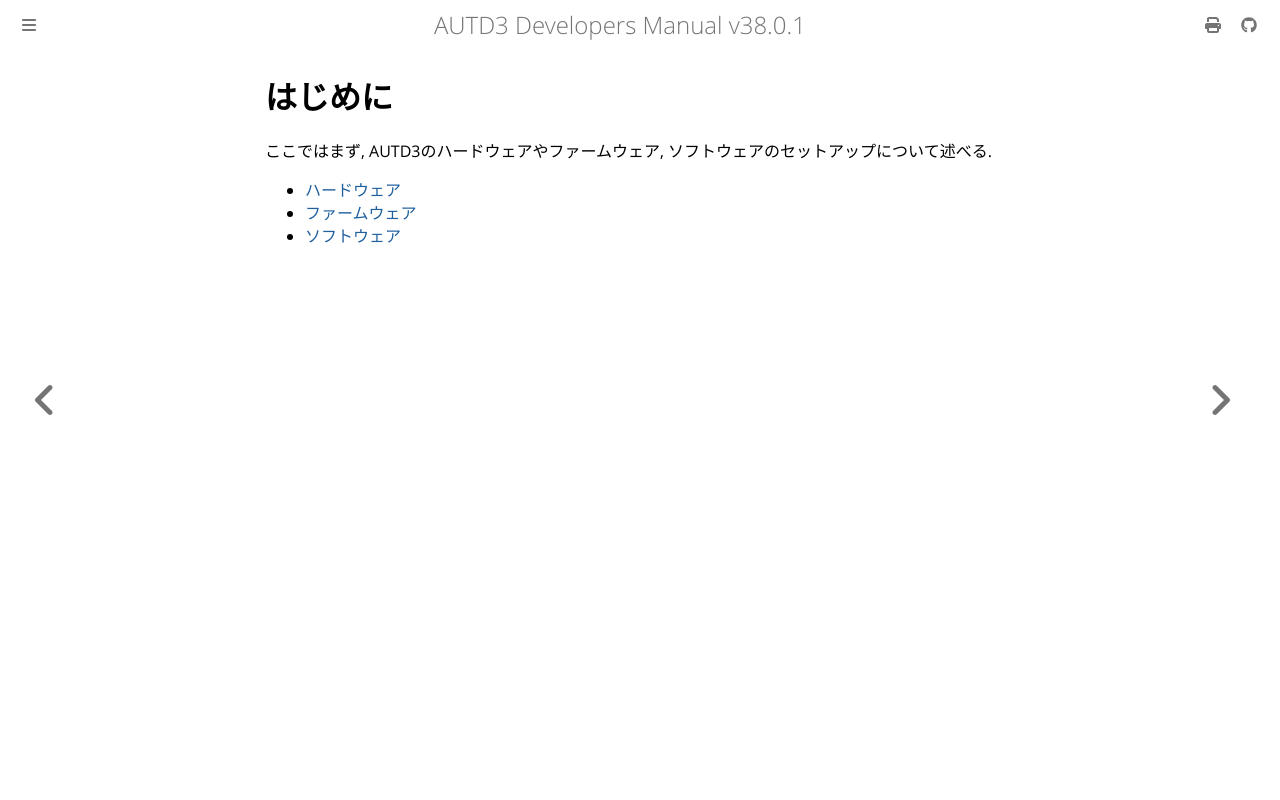

repository: shinolab/autd3-doc · page: jp/Users_Manual/getting_started.html · generator: mdbook

# はじめに

ここではまず, AUTD3のハードウェアやファームウェア, ソフトウェアのセットアップについて述べる.

- [ハードウェア](./getting_started/hardware.md)
- [ファームウェア](./getting_started/firmware.md)
- [ソフトウェア](./getting_started/software.md)
